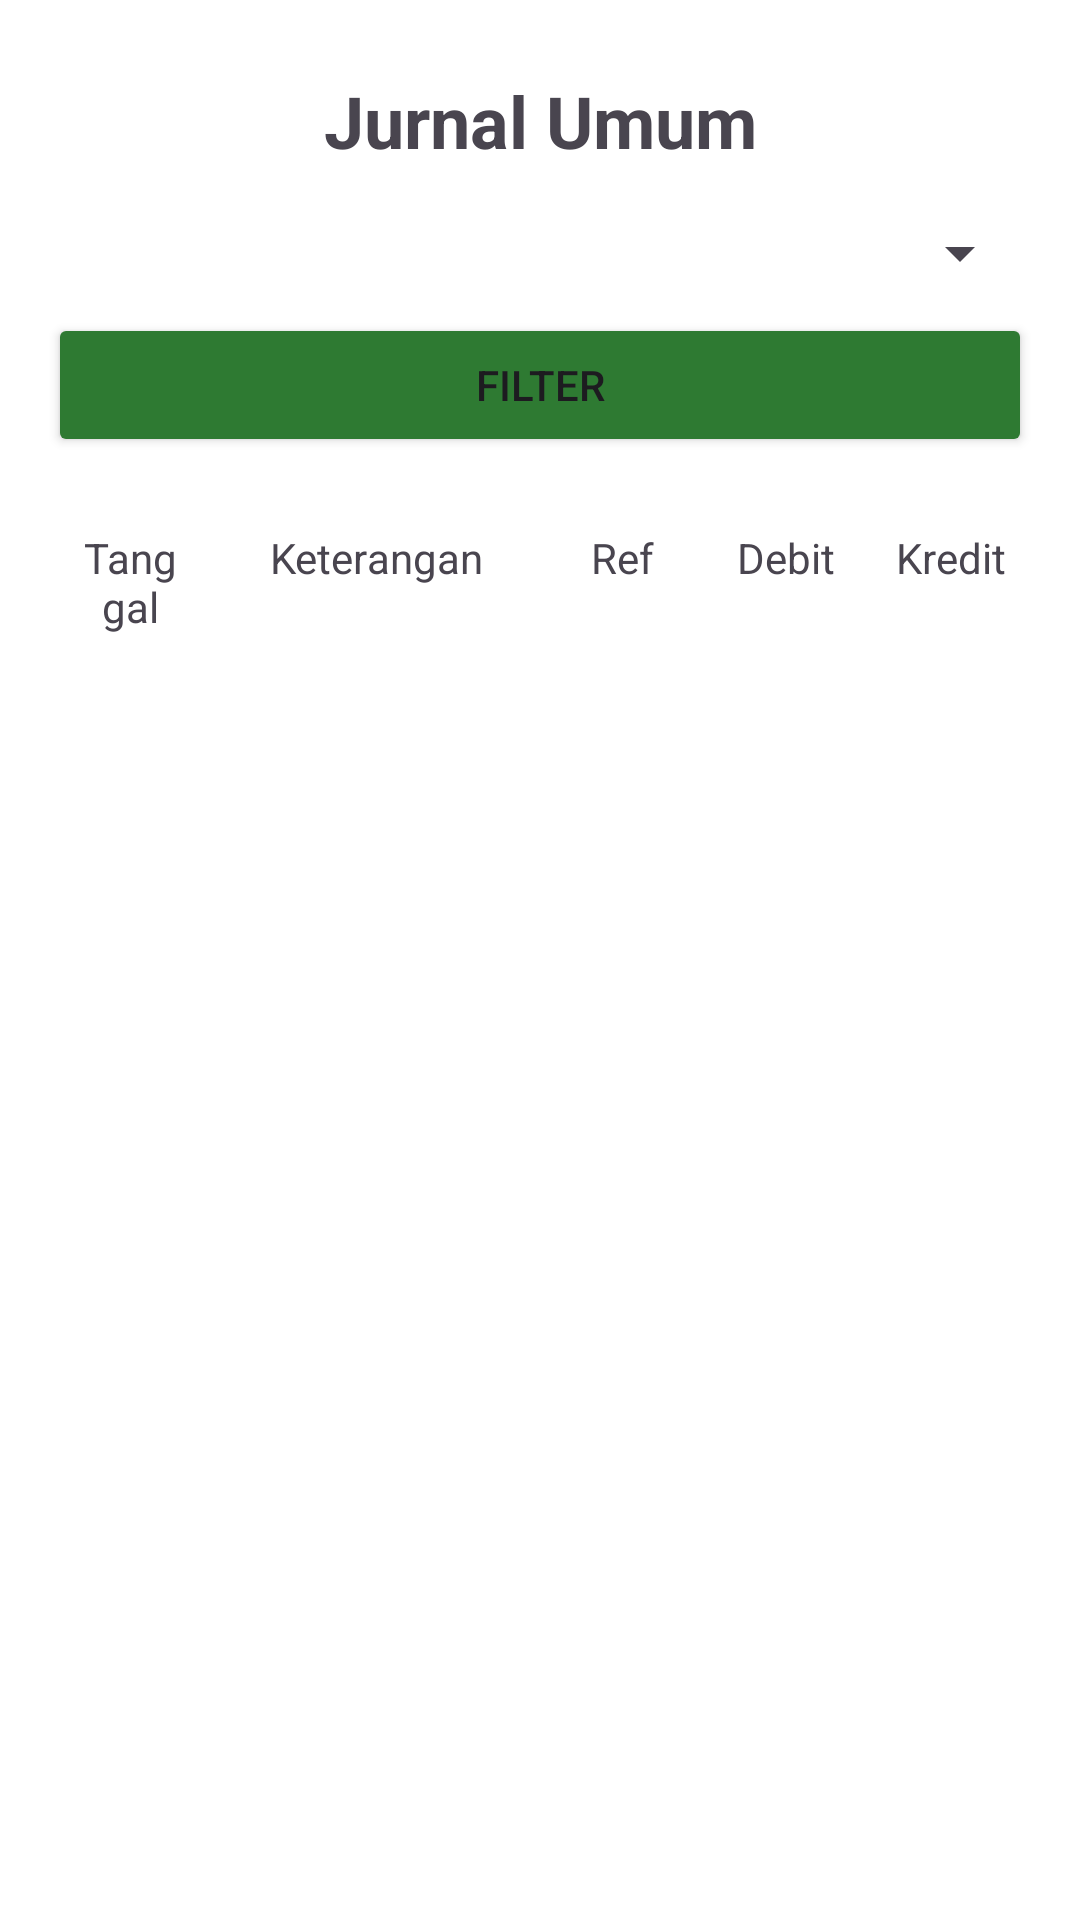

Reconstruct the res/layout file that produces this screen, plus the resources it refers to.
<!-- AndroidManifest.xml: application theme Theme.SIAMOBAL -->
<!-- res/layout/activity_jurnal_umum.xml -->
<?xml version="1.0" encoding="utf-8"?>
<androidx.constraintlayout.widget.ConstraintLayout
    xmlns:android="http://schemas.android.com/apk/res/android"
    xmlns:app="http://schemas.android.com/apk/res-auto"
    android:layout_width="match_parent"
    android:layout_height="match_parent"
    android:padding="16dp"
    android:background="@android:color/white">

    <TextView
        android:id="@+id/textViewTitle2"
        android:layout_width="wrap_content"
        android:layout_height="wrap_content"
        android:layout_marginTop="8dp"
        android:text="Jurnal Umum"
        android:textSize="24sp"
        android:textStyle="bold"
        app:layout_constraintEnd_toEndOf="parent"
        app:layout_constraintStart_toStartOf="parent"
        app:layout_constraintTop_toTopOf="parent" />

    <Spinner
        android:id="@+id/spinner_bulan_tahun"
        android:layout_width="match_parent"
        android:layout_height="wrap_content"
        android:layout_marginTop="16dp"
        android:padding="8dp"
        app:layout_constraintEnd_toEndOf="parent"
        app:layout_constraintHorizontal_bias="0.0"
        app:layout_constraintStart_toStartOf="parent"
        app:layout_constraintTop_toBottomOf="@+id/textViewTitle2" />

    <Button
        android:id="@+id/btn_filter"
        android:layout_width="match_parent"
        android:layout_height="wrap_content"
        android:text="Filter"
        android:layout_marginTop="8dp"
        android:backgroundTint="@color/dark_green"
        app:layout_constraintTop_toBottomOf="@id/spinner_bulan_tahun"/>

    <TableLayout
        android:id="@+id/table_jurnal"
        android:layout_width="match_parent"
        android:layout_height="0dp"
        android:layout_marginTop="16dp"
        android:stretchColumns="1"
        app:layout_constraintTop_toBottomOf="@id/btn_filter"
        app:layout_constraintBottom_toBottomOf="parent">

        <TableRow>
            <TextView
                android:layout_width="0dp"
                android:layout_weight="1"
                android:layout_height="wrap_content"
                android:padding="8dp"
                android:text="Tanggal"
                android:gravity="center"/>

            <TextView
                android:layout_width="0dp"
                android:layout_weight="2"
                android:layout_height="wrap_content"
                android:padding="8dp"
                android:text="Keterangan"
                android:gravity="center"/>

            <TextView
                android:layout_width="0dp"
                android:layout_weight="1"
                android:layout_height="wrap_content"
                android:padding="8dp"
                android:text="Ref"
                android:gravity="center"/>

            <TextView
                android:layout_width="0dp"
                android:layout_weight="1"
                android:layout_height="wrap_content"
                android:padding="8dp"
                android:text="Debit"
                android:gravity="center"/>

            <TextView
                android:layout_width="0dp"
                android:layout_weight="1"
                android:layout_height="wrap_content"
                android:padding="8dp"
                android:text="Kredit"
                android:gravity="center"/>
        </TableRow>
    </TableLayout>
</androidx.constraintlayout.widget.ConstraintLayout>
<!-- resources referenced by this layout -->
<resources>
  <color name="dark_green">#2E7A32</color>
  <style name="Theme.SIAMOBAL" parent="Base.Theme.SIAMOBAL" />
  <style name="Base.Theme.SIAMOBAL" parent="Theme.Material3.DayNight.NoActionBar">
          
          
      </style>
</resources>
